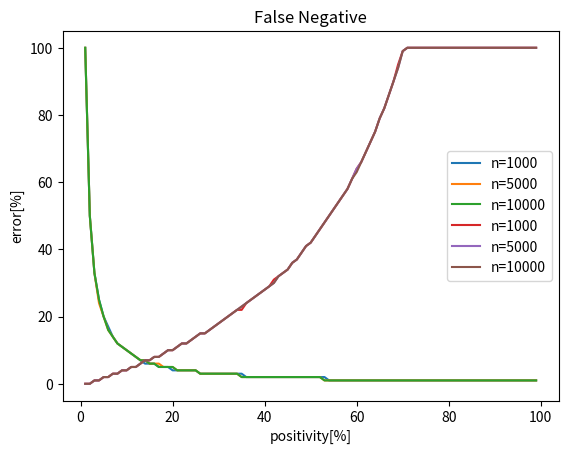

Python code for this plot:
import numpy as np
import matplotlib.pyplot as plt


def acc(p, n, s=0.7, d=0.99):
    """
    Calculate the accuracy of the inspection

    Parameters
    ----------
    p : float
        positivity
    n : int
        number of tests
    s : float
        sensitivity
    d : int
        singularity

    Returns
    -------
    p_acc : float
        Moderately Positive
    n_acc : float
        Moderately Negative
    """

    # 陽性判定された人数
    n_p = round(n * p)

    # 陰性判定された人数
    n_n = n - n_p

    # 正しく陽性だと判定された人数
    tp = round((n_n - n * d) / ((1 - d) * (1 / s - 1) - 1))

    # 間違って陰性だと判定された人数
    fn = round((1 / s - 1) * tp)

    # 間違って陽性だと判定された人数
    fp = max(n_p - tp, 0)

    # 正しく陰性だと判定された人数
    tn = max(n_n - fn, 0)

    # 陽性的中度
    p_acc = tp / n_p

    # 陰性的中度
    n_acc = tn / n_n

    return p_acc, n_acc


def main():
    # PCR parameter
    s = 0.7  # 感度 sensitivity
    d = 0.99  # 特異度 singularity

    # Data for Tokyo on August 18
    # https://stopcovid19.metro.tokyo.lg.jp/cards/positive-rate/
    p = 0.055  # 陽性率 positivity
    n = 4036  # 検査数 number of tests

    print("-------------------------------")
    print("東京都[08/18]のデータ")
    print("-------------------------------")
    print("陽性率 {}%".format(p * 100))
    print("検査数 {}人".format(n))
    print("-------------------------------")
    p_acc, n_acc = acc(p, n, s, d)
    print("陽性的中率(予想) {}%".format(round(p_acc * 100, 1)))
    print("陰性的中率(予想) {}%".format(round(n_acc * 100, 1)))
    print("-------------------------------")

    print("")

    # Data for Tokyo on August 18
    # https://stopcovid19.metro.tokyo.lg.jp/cards/positive-rate/
    p = 0.015  # 陽性率 positivity
    n = int(1.395e07)  # 検査数 number of tests

    print("-------------------------------")
    print("全東京都民をPCR検査した場合")
    print("-------------------------------")
    print("陽性率 {}%".format(p * 100))
    print("検査数 {}人".format(n))
    print("-------------------------------")
    p_acc, n_acc = acc(p, n, s, d)
    print("陽性的中率(予想) {}%".format(round(p_acc * 100, 1)))
    print("陰性的中率(予想) {}%".format(round(n_acc * 100, 1)))
    print("-------------------------------")

    # # 検査数-偽陽性率 グラフ
    # P = [0.01, 0.05, 0.1]  # 陽性率
    # N = np.arange(1e03, 1e05, 1e02)  # 検査数
    # P_err = []  # 偽陽性率
    # N_err = []  # 偽陰性率
    # for i, p in enumerate(P):
    #     P_err.append([])
    #     N_err.append([])
    #     for n in N:
    #         p_acc, n_acc = acc(p, n, s, d)
    #         P_err[i].append(round(100 - p_acc))
    #         N_err[i].append(round(100 - n_acc))

    # plt.title("False Positive")
    # plt.xlabel('n')
    # plt.ylabel('error[%]')
    # for i, p in enumerate(P):
    #     plt.plot(N, P_err[i], label="p={}".format(p))
    # plt.legend()
    # plt.show()

    # plt.title("False Negative")
    # plt.xlabel('n')
    # plt.ylabel('error[%]')
    # for i, p in enumerate(P):
    #     plt.plot(N, N_err[i], label="p={}".format(p))
    # plt.legend()
    # plt.show()

    # 陽性率-偽陽性率 グラフ
    P = np.arange(0.01, 1.0, 0.01)  # 陽性率
    N = [1000, 5000, 10000]  # 検査数
    P_err = []  # 偽陽性率
    N_err = []  # 偽陰性率
    for i, n in enumerate(N):
        P_err.append([])
        N_err.append([])
        for p in P:
            p_acc, n_acc = acc(p, n, s, d)
            P_err[i].append(round(100 - p_acc * 100))
            N_err[i].append(round(100 - n_acc * 100))

    plt.title("False Positive")
    plt.xlabel('positivity[%]')
    plt.ylabel('error[%]')
    for i, n in enumerate(N):
        plt.plot(P * 100, P_err[i], label="n={}".format(n))
    plt.legend()
    plt.show()

    plt.title("False Negative")
    plt.xlabel('positivity[%]')
    plt.ylabel('error[%]')
    for i, n in enumerate(N):
        plt.plot(P * 100, N_err[i], label="n={}".format(n))
    plt.legend()
    plt.show()


if __name__ == "__main__":
    main()
